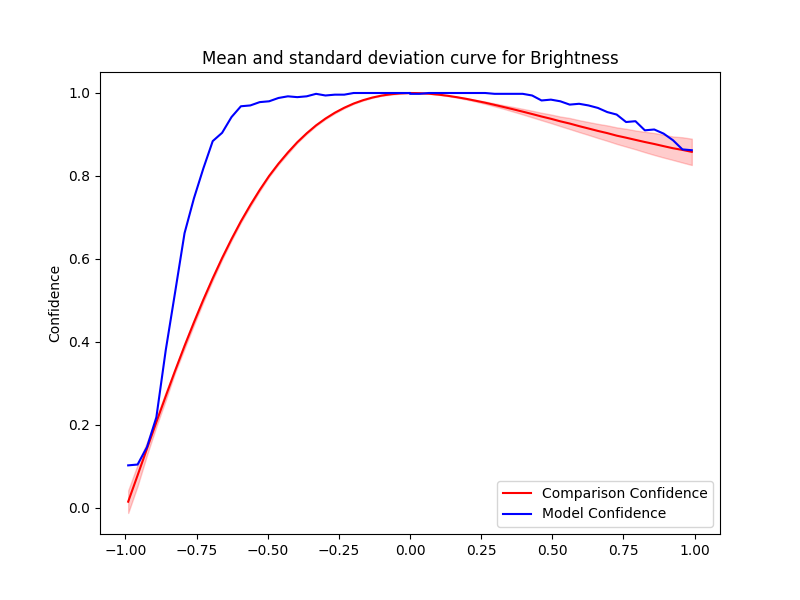

Data behind this chart, as committed beside it:
Severity, Mean, Std, Accuracy, Time Taken
0.0, 1.0, 0.0, 0.998, 0.7578
0.033, 0.9996, 4.865557731903394e-05, 0.998, 0.6069
0.066, 0.9983, 0.0001647, 1.0, 0.6355
0.099, 0.9962, 0.0003575, 1.0, 0.7044
0.132, 0.9933, 0.000668, 1.0, 0.7042
0.165, 0.9899, 0.001082, 1.0, 0.63
0.198, 0.9859, 0.001628, 1.0, 0.6247
0.231, 0.9813, 0.002066, 1.0, 0.6162
0.264, 0.9766, 0.002855, 1.0, 0.624
0.297, 0.9714, 0.00359, 0.998, 0.7702
0.33, 0.966, 0.004382, 0.998, 0.6627
0.363, 0.9606, 0.005646, 0.998, 0.6384
0.396, 0.9551, 0.006746, 0.998, 0.6654
0.429, 0.9493, 0.007975, 0.994, 0.6287
0.462, 0.9433, 0.009031, 0.982, 0.6337
0.495, 0.9378, 0.01037, 0.984, 0.8531
0.528, 0.9317, 0.01156, 0.98, 0.6857
0.561, 0.9263, 0.01332, 0.972, 0.8456
0.594, 0.9201, 0.01436, 0.974, 0.8838
0.627, 0.9144, 0.01559, 0.97, 0.8431
0.66, 0.9086, 0.01706, 0.964, 0.7913
0.693, 0.9032, 0.01861, 0.954, 0.9058
0.726, 0.8972, 0.01992, 0.948, 0.9861
0.759, 0.8922, 0.02153, 0.93, 0.9196
0.792, 0.887, 0.02269, 0.932, 0.8322
0.825, 0.8818, 0.02457, 0.91, 0.962
0.858, 0.877, 0.02649, 0.912, 0.9056
0.891, 0.8718, 0.02754, 0.902, 0.9871
0.924, 0.8668, 0.02834, 0.886, 1.167
0.957, 0.8628, 0.03049, 0.864, 0.9574
0.99, 0.8581, 0.03173, 0.862, 0.838
-0.0, 1.0, 0.0, 1.0, 0.9913
-0.033, 0.9991, 0.0006206, 1.0, 0.8937
-0.066, 0.9971, 0.001043, 1.0, 1.093
-0.099, 0.9939, 0.0005583, 1.0, 0.8982
-0.132, 0.9891, 0.000685, 1.0, 1.098
-0.165, 0.9827, 0.0009706, 1.0, 0.7937
-0.198, 0.9746, 0.0008871, 1.0, 0.6826
-0.231, 0.9644, 0.001318, 0.996, 0.7838
-0.264, 0.9525, 0.001494, 0.996, 0.9378
-0.297, 0.9383, 0.001405, 0.994, 0.6403
-0.33, 0.9219, 0.001365, 0.998, 0.9447
-0.363, 0.9028, 0.001782, 0.992, 0.6945
-0.396, 0.8813, 0.00172, 0.99, 0.6799
-0.429, 0.8565, 0.002816, 0.992, 1.198
-0.462, 0.8296, 0.002256, 0.988, 1.101
-0.495, 0.7999, 0.00209, 0.98, 1.136
-0.528, 0.7662, 0.002938, 0.978, 1.004
-0.561, 0.7296, 0.003583, 0.97, 0.9796
-0.594, 0.6905, 0.003162, 0.968, 0.9555
-0.627, 0.6477, 0.003578, 0.942, 0.7796
-0.66, 0.602, 0.00393, 0.904, 0.7764
-0.693, 0.5531, 0.004934, 0.884, 0.8421
-0.726, 0.5014, 0.005676, 0.818, 0.8854
-0.759, 0.4468, 0.00645, 0.746, 1.231
-0.792, 0.39, 0.006871, 0.662, 0.8053
-0.825, 0.3306, 0.00496, 0.52, 0.7845
-0.858, 0.2689, 0.00981, 0.38, 0.6195
-0.891, 0.2062, 0.01072, 0.218, 0.6306
-0.924, 0.1421, 0.01564, 0.146, 0.6456
... 2 more rows
